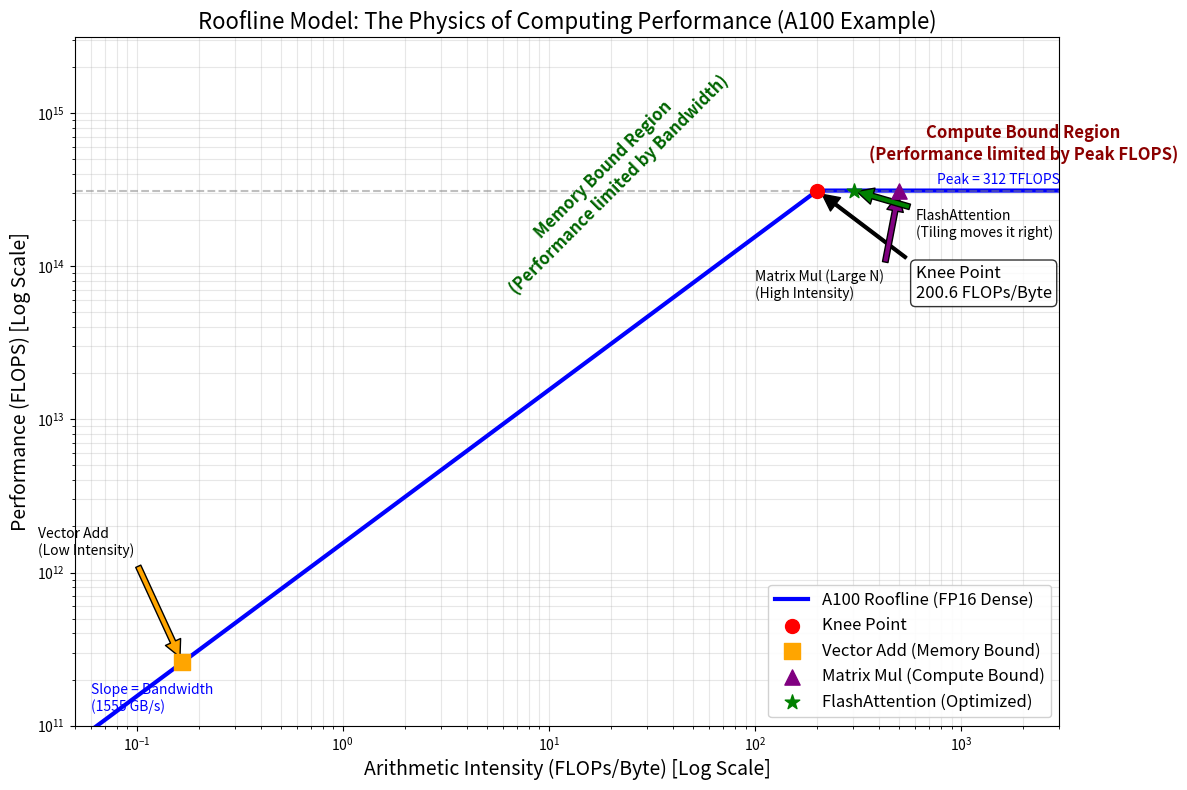

Reproduce this figure in Python. (Note: this script raises an exception after producing the figure.)
import matplotlib.pyplot as plt
import numpy as np
import os

def plot_roofline():
    # Hardware specs for NVIDIA A100 (Approximate values for demonstration)
    # Peak FP16 Tensor Core Performance: ~312 TFLOPS (Non-Sparse)
    # Note: With Sparsity, it can go up to 624 TFLOPS, but let's use dense for standard comparison.
    peak_flops = 312 * 10**12  
    # Peak HBM2e Memory Bandwidth: ~1555 GB/s (40GB Model) / ~2039 GB/s (80GB Model)
    # Let's use 1555 GB/s
    peak_bandwidth = 1555 * 10**9 

    # Arithmetic Intensity range (log scale)
    # Extend range to make plot look better
    intensities = np.logspace(-1.5, 3.5, 200)
    
    # Roofline function: Performance = min(Peak FLOPS, Bandwidth * Intensity)
    attainable_performance = np.minimum(peak_flops, intensities * peak_bandwidth)
    
    # Create plot with larger size to avoid text overlap
    plt.figure(figsize=(12, 8))
    
    # Plot the roofline
    plt.loglog(intensities, attainable_performance, 'b-', linewidth=3, label='A100 Roofline (FP16 Dense)')
    
    # Calculate the "Knee" point (Ridge point)
    # This is where the system transitions from memory-bound to compute-bound
    knee_intensity = peak_flops / peak_bandwidth
    knee_performance = peak_flops
    
    # Mark the Knee point
    plt.scatter([knee_intensity], [knee_performance], color='red', s=100, zorder=10, label='Knee Point')
    
    # Annotate Knee Point with arrow to avoid clutter
    plt.annotate(f'Knee Point\n{knee_intensity:.1f} FLOPs/Byte', 
                 xy=(knee_intensity, knee_performance), 
                 xytext=(knee_intensity * 3, knee_performance / 5),
                 arrowprops=dict(facecolor='black', shrink=0.05, width=2),
                 fontsize=12,
                 bbox=dict(boxstyle="round,pad=0.3", fc="white", ec="black", alpha=0.8))

    # Add regions with better positioning
    # Memory Bound Region: Position text parallel to the slope
    # Slope in log-log plot looks like 45 degrees if aspect ratio is 1, but we adjust position manually.
    mid_mem_intensity = knee_intensity / 10
    mid_mem_perf = mid_mem_intensity * peak_bandwidth
    plt.text(mid_mem_intensity, mid_mem_perf * 2, 'Memory Bound Region\n(Performance limited by Bandwidth)', 
             rotation=45, ha='center', va='bottom', fontsize=12, color='darkgreen', fontweight='bold')
    
    # Compute Bound Region: Position text above the flat line
    mid_comp_intensity = knee_intensity * 10
    plt.text(mid_comp_intensity, peak_flops * 1.5, 'Compute Bound Region\n(Performance limited by Peak FLOPS)', 
             ha='center', va='bottom', fontsize=12, color='darkred', fontweight='bold')

    # Example Algorithms
    # Vector Add: Intensity ~ 0.16 FLOPs/Byte
    vec_add_intensity = 1/6
    vec_add_perf = min(peak_flops, vec_add_intensity * peak_bandwidth)
    plt.scatter([vec_add_intensity], [vec_add_perf], color='orange', s=120, marker='s', zorder=10, label='Vector Add (Memory Bound)')
    plt.annotate('Vector Add\n(Low Intensity)', 
                 xy=(vec_add_intensity, vec_add_perf), 
                 xytext=(vec_add_intensity / 5, vec_add_perf * 5),
                 arrowprops=dict(facecolor='orange', shrink=0.05),
                 fontsize=10)
    
    # Matrix Multiply (Large N): Intensity increases with N, eventually compute bound
    # Let's pick a point deep in compute bound region
    matmul_intensity = 500 
    matmul_perf = min(peak_flops, matmul_intensity * peak_bandwidth)
    plt.scatter([matmul_intensity], [matmul_perf], color='purple', s=120, marker='^', zorder=10, label='Matrix Mul (Compute Bound)')
    plt.annotate('Matrix Mul (Large N)\n(High Intensity)', 
                 xy=(matmul_intensity, matmul_perf), 
                 xytext=(matmul_intensity / 5, matmul_perf / 5),
                 arrowprops=dict(facecolor='purple', shrink=0.05),
                 fontsize=10)

    # FlashAttention (Optimized) - Just conceptually
    # It increases effective intensity by tiling, moving right on the X-axis compared to standard Attention
    # Let's place it near the knee or slightly to the right to show "optimization"
    flash_intensity = knee_intensity * 1.5
    flash_perf = peak_flops # Ideally
    plt.scatter([flash_intensity], [flash_perf], color='green', s=120, marker='*', zorder=10, label='FlashAttention (Optimized)')
    plt.annotate('FlashAttention\n(Tiling moves it right)', 
                 xy=(flash_intensity, flash_perf), 
                 xytext=(flash_intensity * 2, flash_perf / 2),
                 arrowprops=dict(facecolor='green', shrink=0.05),
                 fontsize=10)

    # Formatting
    plt.xlabel("Arithmetic Intensity (FLOPs/Byte) [Log Scale]", fontsize=14)
    plt.ylabel("Performance (FLOPS) [Log Scale]", fontsize=14)
    plt.title("Roofline Model: The Physics of Computing Performance (A100 Example)", fontsize=16)
    plt.grid(True, which="both", ls="-", alpha=0.3)
    plt.legend(loc='lower right', fontsize=12, framealpha=0.9)
    
    # Set limits to make sure annotations are visible
    plt.ylim(bottom=10**11, top=peak_flops * 10)
    plt.xlim(left=0.05, right=3000)

    # Add Bandwidth and Peak FLOPS labels on axes
    plt.text(0.06, peak_bandwidth * 0.08, f'Slope = Bandwidth\n({peak_bandwidth/1e9:.0f} GB/s)', fontsize=10, color='blue')
    plt.axhline(y=peak_flops, color='gray', linestyle='--', alpha=0.5)
    plt.text(3000, peak_flops * 1.1, f'Peak = {peak_flops/1e12:.0f} TFLOPS', ha='right', fontsize=10, color='blue')

    plt.tight_layout()
    
    # Save the plot
    output_path = os.path.join(os.path.dirname(__file__), 'roofline_model.png')
    plt.savefig(output_path, dpi=300)
    print(f"Roofline plot saved to: {output_path}")

if __name__ == "__main__":
    plot_roofline()
